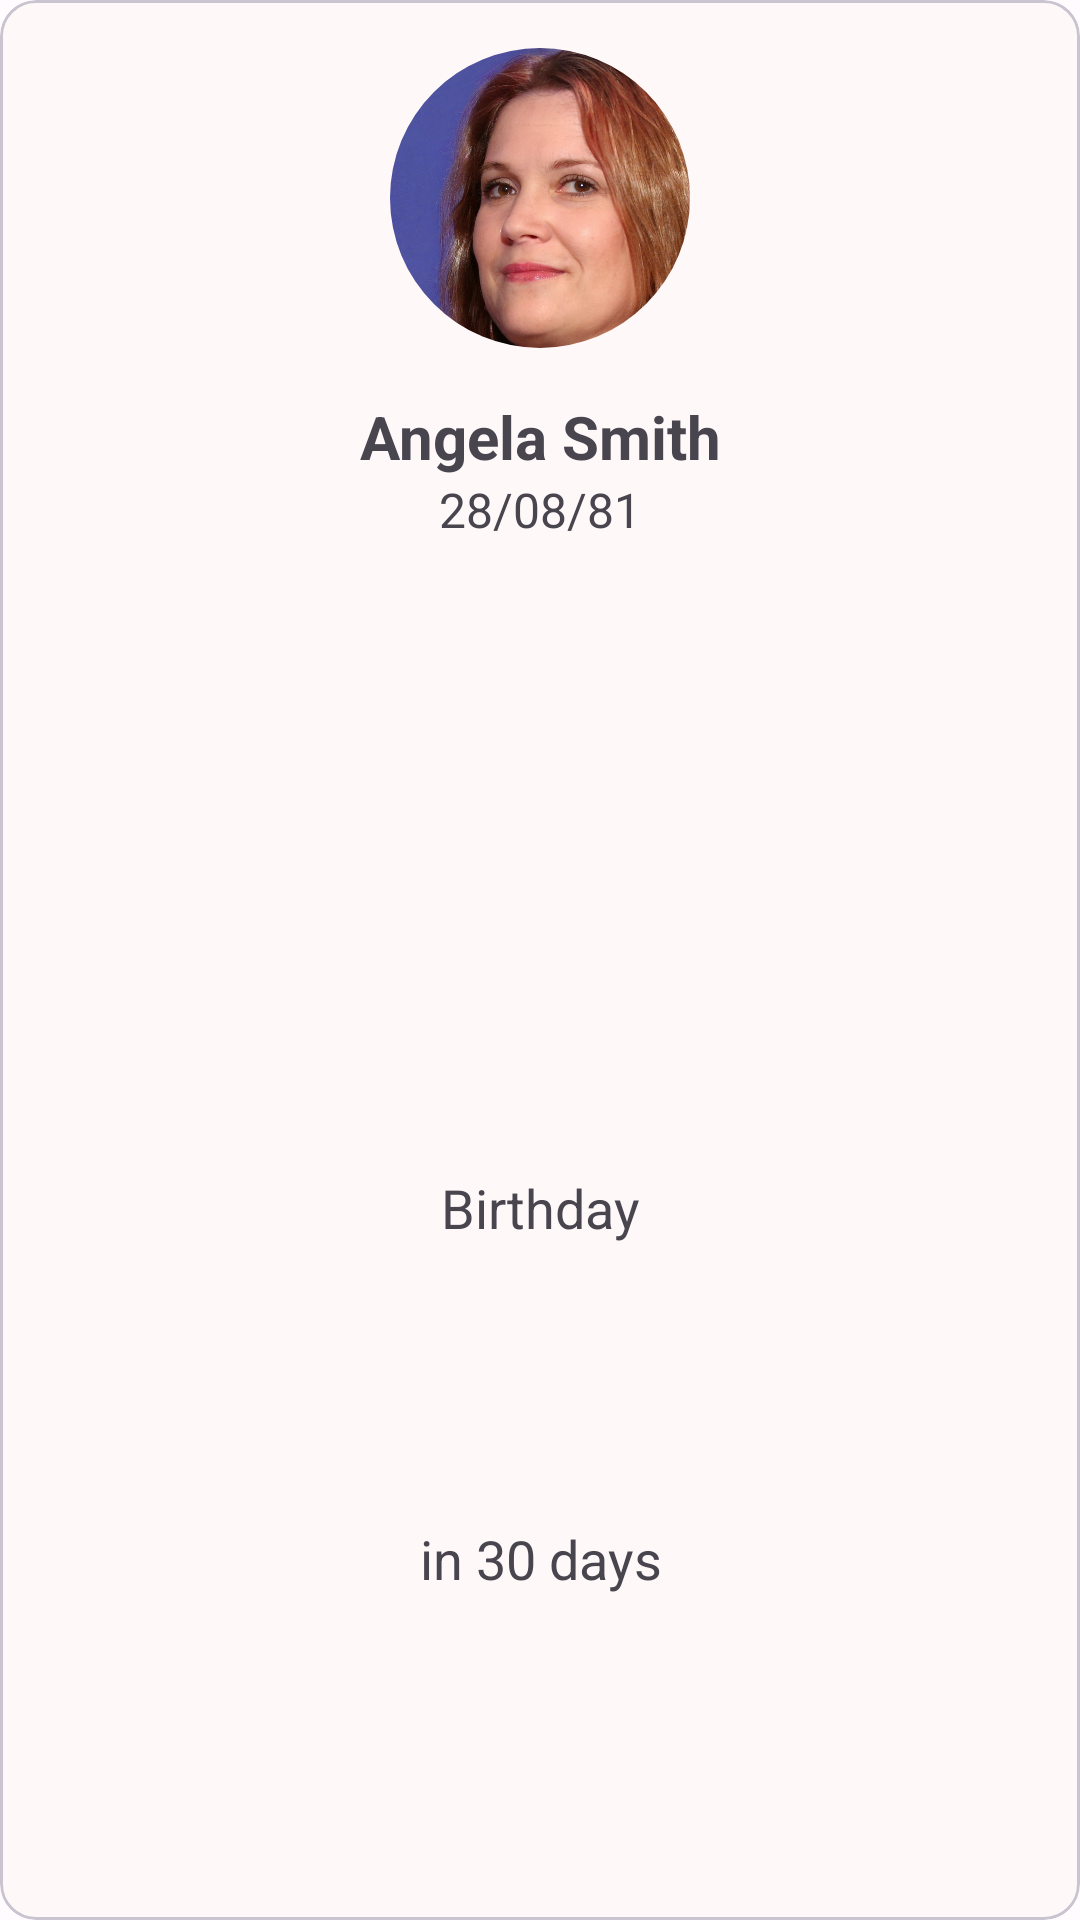

This screen was rendered from an Android layout file. Write that file and the resources it references.
<!-- AndroidManifest.xml: application theme Theme.HeyTheme -->
<!-- res/layout/friend_bd_item.xml -->
<?xml version="1.0" encoding="utf-8"?>
<com.google.android.material.card.MaterialCardView
    xmlns:android="http://schemas.android.com/apk/res/android"
    xmlns:app="http://schemas.android.com/apk/res-auto"
    android:layout_height="wrap_content"
    android:layout_width="match_parent"
    android:clickable="true"
    android:focusable="true"
    android:layout_marginEnd="@dimen/half_margin"
    android:layout_marginBottom="@dimen/half_margin"
    >
    <androidx.constraintlayout.widget.ConstraintLayout
        android:layout_width="match_parent"
        android:layout_height="match_parent">
        <com.google.android.material.imageview.ShapeableImageView
            android:id="@+id/item_bd_friend_image"
            android:layout_width="@dimen/friend_bd_item_image_size"
            android:layout_height="@dimen/friend_bd_item_image_size"
            android:src="@drawable/sample_girl"
            android:layout_marginTop="@dimen/margin"
            app:layout_constraintStart_toStartOf="parent"
            app:layout_constraintTop_toTopOf="parent"
            app:layout_constraintEnd_toEndOf="parent"
            app:shapeAppearanceOverlay="@style/ShapeAppearance.App.CircleShape"
            />

        <TextView
            android:id="@+id/item_bd_friend_name"
            android:layout_width="wrap_content"
            android:layout_height="wrap_content"
            android:text="@string/sample_friend_name"
            android:textStyle="bold"
            android:textSize="@dimen/item_title"
            android:textAlignment="center"

            app:layout_constraintTop_toBottomOf="@id/item_bd_friend_image"
            app:layout_constraintStart_toStartOf="parent"
            app:layout_constraintEnd_toEndOf="parent"
            android:layout_marginTop="@dimen/margin"
            />

        <TextView
            android:id="@+id/item_bd_friend_birthday"
            android:layout_width="wrap_content"
            android:layout_height="wrap_content"
            android:text="@string/sample_friend_birthday"
            android:textStyle="normal"
            android:textSize="@dimen/item_under_title"
            android:textAlignment="center"

            app:layout_constraintTop_toBottomOf="@id/item_bd_friend_name"
            app:layout_constraintStart_toStartOf="parent"
            app:layout_constraintEnd_toEndOf="parent"
            />

        <TextView
            android:id="@+id/item_bd_friend_description"
            android:layout_width="wrap_content"
            android:layout_height="wrap_content"
            android:text="@string/card_bd_birthday"
            android:textStyle="normal"
            android:textSize="@dimen/item_bd_description"
            android:textAlignment="center"

            app:layout_constraintTop_toBottomOf="@id/item_bd_friend_birthday"
            app:layout_constraintStart_toStartOf="parent"
            app:layout_constraintEnd_toEndOf="parent"
            app:layout_constraintBottom_toBottomOf="parent"
            android:layout_marginBottom="@dimen/margin"
            />
        <TextView
            android:id="@+id/item_bd_friend_description_days"
            android:layout_width="wrap_content"
            android:layout_height="wrap_content"
            android:text="@string/sample_friend_bd_description"
            android:textStyle="normal"
            android:textSize="@dimen/item_bd_description"
            android:textAlignment="center"

            app:layout_constraintTop_toBottomOf="@id/item_bd_friend_description"
            app:layout_constraintStart_toStartOf="parent"
            app:layout_constraintEnd_toEndOf="parent"
            app:layout_constraintBottom_toBottomOf="parent"
            android:layout_marginBottom="@dimen/margin"
            />



    </androidx.constraintlayout.widget.ConstraintLayout>
</com.google.android.material.card.MaterialCardView>
<!-- resources referenced by this layout -->
<resources>
  <dimen name="friend_bd_item_image_size">100dp</dimen>
  <dimen name="half_margin">8dp</dimen>
  <dimen name="item_bd_description">18sp</dimen>
  <dimen name="item_title">20sp</dimen>
  <dimen name="item_under_title">16sp</dimen>
  <dimen name="margin">16dp</dimen>
  <string name="card_bd_birthday">Birthday</string>
  <string name="sample_friend_bd_description">in 30 days</string>
  <string name="sample_friend_birthday">28/08/81</string>
  <string name="sample_friend_name">Angela Smith</string>
  <style name="ShapeAppearance.App.CircleShape" parent="">
          <item name="cornerSize">50%</item>
      </style>
  <color name="md_theme_light_primary">#BA005C</color>
  <color name="md_theme_light_onPrimary">#FFFFFF</color>
  <color name="md_theme_light_primaryContainer">#FFD9E1</color>
  <color name="md_theme_light_onPrimaryContainer">#3F001B</color>
  <color name="md_theme_light_secondary">#74565D</color>
  <color name="md_theme_light_onSecondary">#FFFFFF</color>
  <color name="md_theme_light_secondaryContainer">#FFD9E1</color>
  <color name="md_theme_light_onSecondaryContainer">#2B151B</color>
  <color name="md_theme_light_tertiary">#7B5734</color>
  <color name="md_theme_light_onTertiary">#FFFFFF</color>
  <color name="md_theme_light_tertiaryContainer">#FFDCBF</color>
  <color name="md_theme_light_onTertiaryContainer">#2D1600</color>
  <color name="md_theme_light_error">#BA1A1A</color>
  <color name="md_theme_light_errorContainer">#FFDAD6</color>
  <color name="md_theme_light_onError">#FFFFFF</color>
  <color name="md_theme_light_onErrorContainer">#410002</color>
  <color name="md_theme_light_background">#FFFBFF</color>
  <color name="md_theme_light_onBackground">#201A1B</color>
  <color name="md_theme_light_outline">#847376</color>
  <color name="md_theme_light_inverseOnSurface">#FAEEEF</color>
  <color name="md_theme_light_inverseSurface">#352F30</color>
  <color name="md_theme_light_surface">#FFF8F8</color>
  <color name="md_theme_light_onSurface">#201A1B</color>
  <color name="md_theme_light_surfaceVariant">#F3DDE1</color>
  <color name="md_theme_light_onSurfaceVariant">#514346</color>
  <color name="md_theme_light_inversePrimary">#FFB1C5</color>
</resources>
